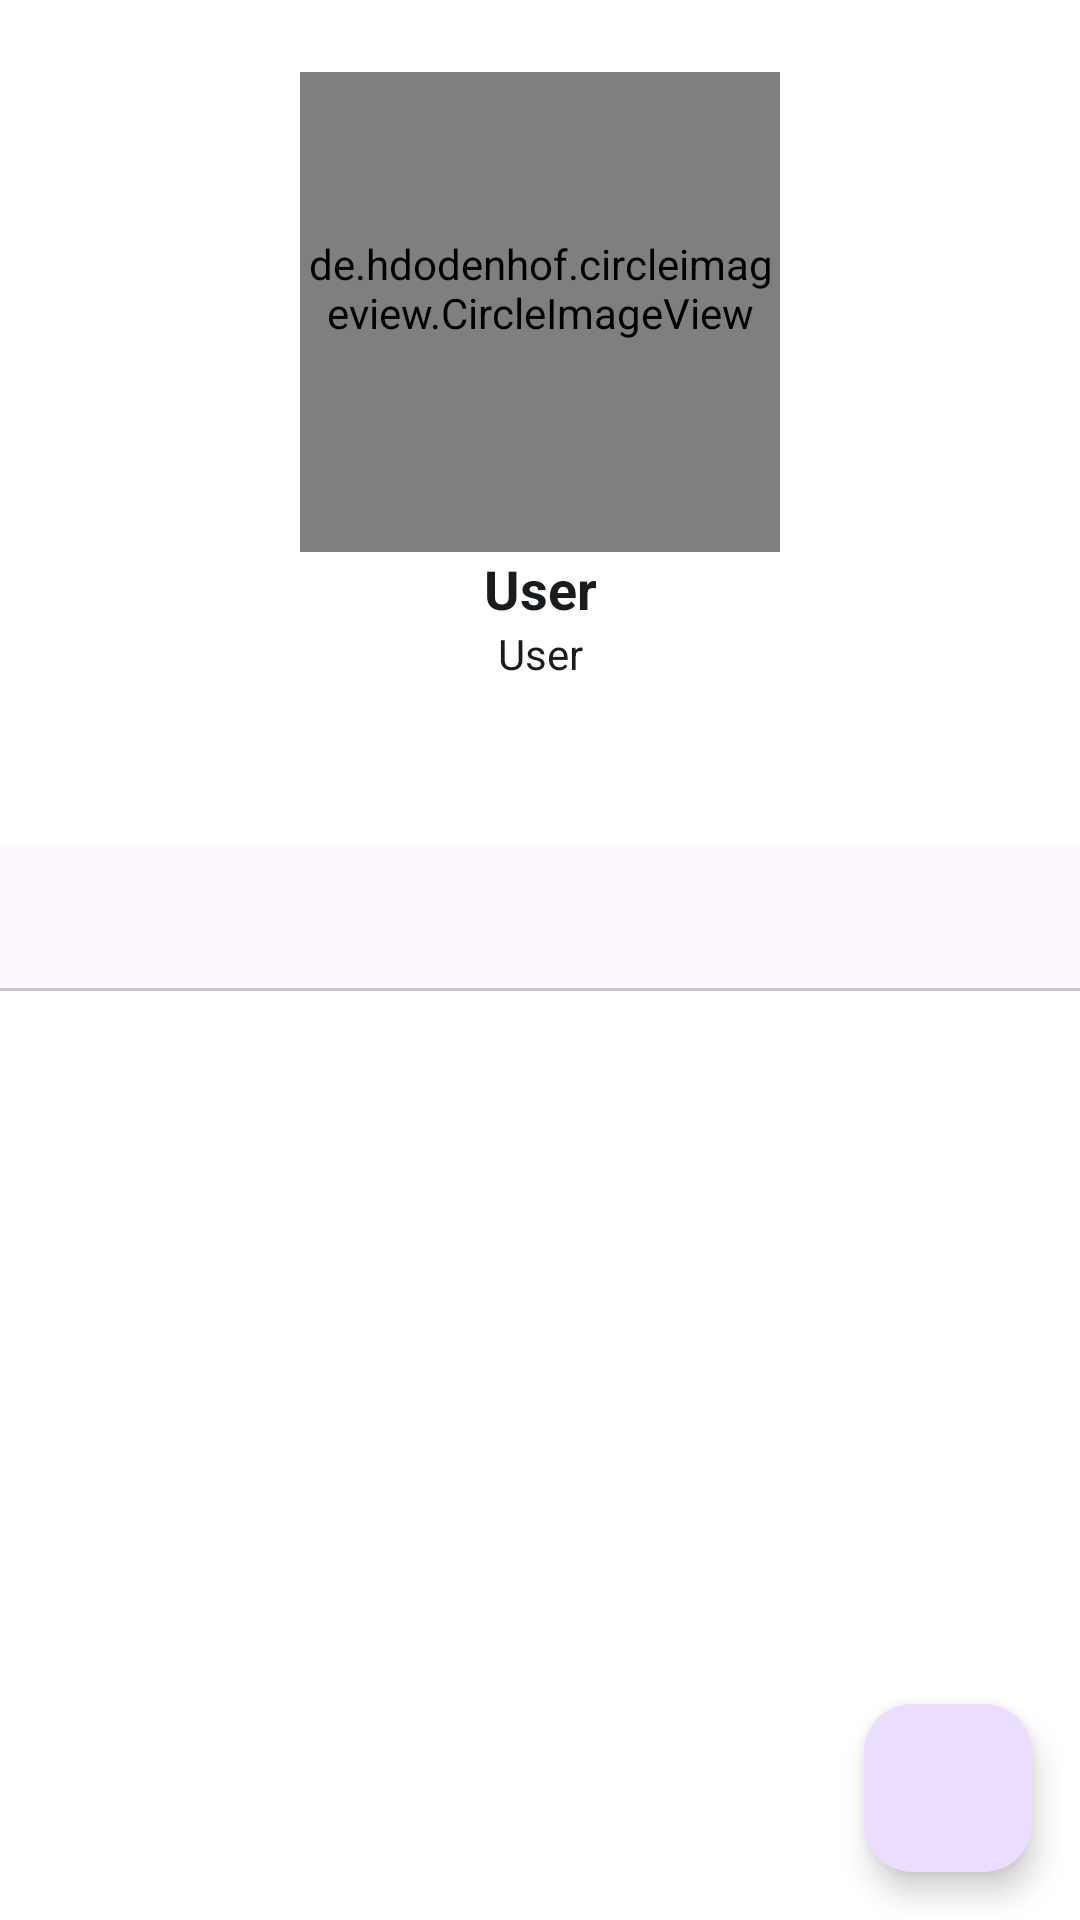

The Android layout XML behind this screen, and the referenced resources:
<!-- AndroidManifest.xml: application theme Theme.GitHubUser -->
<!-- res/layout/activity_detail.xml -->
<?xml version="1.0" encoding="utf-8"?>
<androidx.coordinatorlayout.widget.CoordinatorLayout xmlns:android="http://schemas.android.com/apk/res/android"
    xmlns:app="http://schemas.android.com/apk/res-auto"
    xmlns:tools="http://schemas.android.com/tools"
    android:layout_width="match_parent"
    android:layout_height="match_parent"
    tools:context=".data.detail.DetailActivity">

    <androidx.core.widget.NestedScrollView
        android:id="@+id/ly_detail"
        android:layout_width="match_parent"
        android:layout_height="match_parent"
        android:fillViewport="true"
        android:orientation="vertical"
        tools:context=".ui.activity.DetailActivity">

        <androidx.constraintlayout.widget.ConstraintLayout
            android:id="@+id/ly_user"
            android:layout_width="match_parent"
            android:layout_height="wrap_content"
            android:paddingTop="24dp">

            <de.hdodenhof.circleimageview.CircleImageView
                android:id="@+id/userImage"
                android:layout_width="160dp"
                android:layout_height="160dp"
                android:paddingBottom="16dp"
                android:scaleType="centerCrop"
                app:layout_constraintEnd_toEndOf="parent"
                app:layout_constraintStart_toStartOf="parent"
                app:layout_constraintTop_toTopOf="parent"
                tools:src="@tools:sample/avatars" />

            <TextView
                android:id="@+id/tvName"
                android:layout_width="match_parent"
                android:layout_height="wrap_content"
                android:text="@string/namapengguna"
                android:textAlignment="center"
                android:textSize="18sp"
                android:textStyle="bold"
                app:layout_constraintEnd_toEndOf="parent"
                app:layout_constraintStart_toStartOf="parent"
                app:layout_constraintTop_toBottomOf="@+id/userImage" />

            <TextView
                android:id="@+id/tvUsername"
                android:layout_width="match_parent"
                android:layout_height="wrap_content"
                android:text="@string/namapengguna"
                android:textAlignment="center"
                app:layout_constraintEnd_toEndOf="parent"
                app:layout_constraintStart_toStartOf="parent"
                app:layout_constraintTop_toBottomOf="@+id/tvName" />

    
            <androidx.constraintlayout.widget.ConstraintLayout
                android:id="@+id/linearLayout2"
                android:layout_width="match_parent"
                android:layout_height="wrap_content"
                android:paddingHorizontal="60dp"
                android:paddingVertical="16dp"
                android:orientation="horizontal"
                app:layout_constraintTop_toBottomOf="@+id/tvUsername">

                <TextView
                    android:id="@+id/tvFollowersLabel"
                    android:layout_width="wrap_content"
                    android:layout_height="wrap_content"
                    android:layout_marginTop="16dp"
                    android:textSize="14sp"
                    app:layout_constraintStart_toStartOf="parent"
                    tools:ignore="MissingConstraints" />

                <TextView
                    android:id="@+id/tvFollowing"
                    android:layout_width="wrap_content"
                    android:layout_height="wrap_content"
                    android:layout_marginTop="4dp"
                    android:textSize="14sp"
                    app:layout_constraintEnd_toEndOf="parent"
                    app:layout_constraintHorizontal_bias="0.822"
                    app:layout_constraintStart_toStartOf="parent"
                    app:layout_constraintTop_toTopOf="parent"
                    tools:ignore="MissingConstraints" />

            </androidx.constraintlayout.widget.ConstraintLayout>

            <com.google.android.material.tabs.TabLayout
                android:id="@+id/tabs"
                android:layout_width="0dp"
                android:layout_height="wrap_content"
                android:contentDescription="Tab"
                app:layout_constraintEnd_toEndOf="parent"
                app:layout_constraintStart_toStartOf="parent"
                app:layout_constraintTop_toBottomOf="@+id/linearLayout2" />
            <androidx.viewpager2.widget.ViewPager2
                android:id="@+id/viewPager"
                android:layout_width="0dp"
                android:layout_height="1000dp"
                app:layout_constraintBottom_toBottomOf="parent"
                app:layout_constraintEnd_toEndOf="parent"
                app:layout_constraintStart_toStartOf="parent"
                app:layout_constraintTop_toBottomOf="@+id/tabs"
                app:layout_constraintVertical_bias="1.0"/>

            <ProgressBar
                android:id="@+id/progress_Bar"
                android:layout_width="wrap_content"
                android:layout_height="wrap_content"
                android:visibility="gone"
                app:layout_constraintBottom_toTopOf="@+id/tvName"
                app:layout_constraintEnd_toEndOf="parent"
                app:layout_constraintStart_toStartOf="parent"
                app:layout_constraintTop_toTopOf="@+id/userImage"
                tools:visibility="visible" />

        </androidx.constraintlayout.widget.ConstraintLayout>

    </androidx.core.widget.NestedScrollView>

    <com.google.android.material.floatingactionbutton.FloatingActionButton
        android:id="@+id/fab_favorite"
        android:layout_width="wrap_content"
        android:layout_height="wrap_content"
        android:layout_margin="16dp"
        android:contentDescription="@string/favorite"
        android:foregroundGravity="bottom"
        app:fabSize="normal"
        app:layout_anchor="@id/ly_user"
        app:layout_anchorGravity="bottom|end"
        app:srcCompat="@drawable/ic_favorite_false" />

</androidx.coordinatorlayout.widget.CoordinatorLayout>
<!-- resources referenced by this layout -->
<resources>
  <string name="favorite">favorite</string>
  <string name="namapengguna">User</string>
  <style name="Theme.GitHubUser" parent="Base.Theme.GitHubUser" />
  <style name="Base.Theme.GitHubUser" parent="Theme.Material3.DayNight.NoActionBar">
          <item name="android:statusBarColor">@color/white</item>
          <item name="android:windowBackground">@color/white</item>
          <item name="colorPrimary">@color/material_dynamic_neutral10</item>
          <item name="colorOnPrimary">@color/material_dynamic_neutral10</item>
          <item name="colorPrimaryDark">@color/material_dynamic_neutral20</item>
          <item name="colorAccent">@color/material_dynamic_neutral10</item>
          <item name="android:textColor">@color/material_dynamic_neutral10</item>
  
          <item name="tabBackground">@color/white</item>
          <item name="tabTextColor">@color/material_dynamic_neutral10</item>
      </style>
  <!-- not gathered from this repository: default colours our renderer supplied (Android Studio template values) -->
  <color name="white">#FFFFFFFF</color>
</resources>
